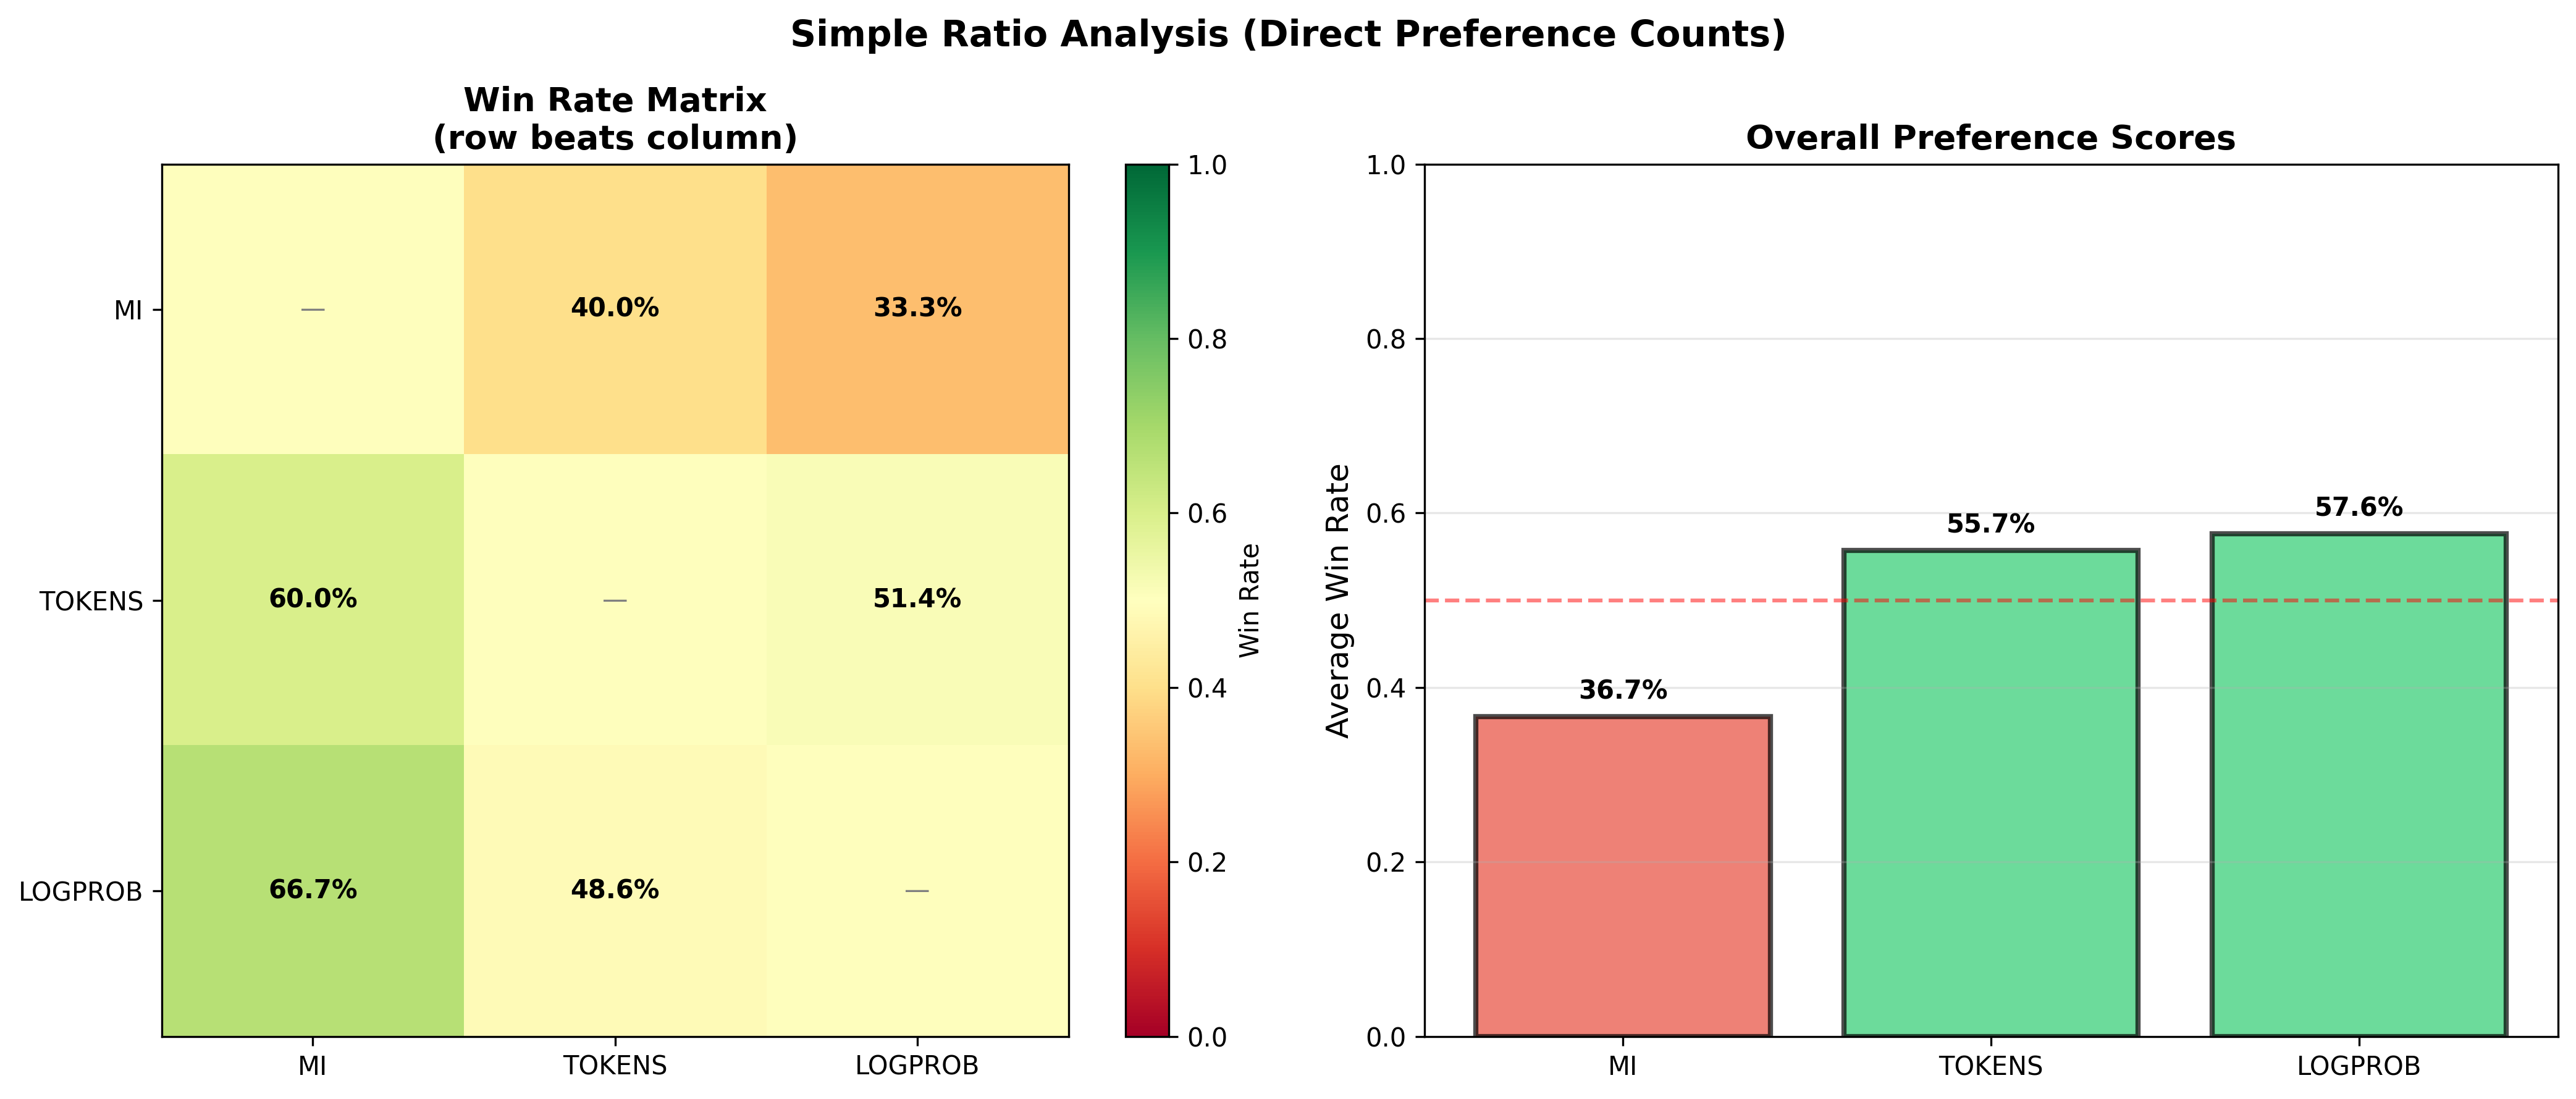

Generate this figure with Python:
import pandas as pd
import numpy as np
import matplotlib.pyplot as plt

# Load data
merged_df = pd.read_csv('intermediate_long_format.csv')

print("=" * 80)
print("SIMPLE RATIO ANALYSIS (Direct Preference Counts)")
print("=" * 80)

# Initialize win matrix
metrics = ['mi', 'tokens', 'logprob']
wins = {m: {n: 0 for n in metrics} for m in metrics}
totals = {m: {n: 0 for n in metrics} for m in metrics}

# Count wins for each pair
for _, row in merged_df.iterrows():
    if row['Actual_Choice'] in ['EG', None] or pd.isna(row['Actual_Choice']):
        continue
    
    m1 = row['Original V1 Metric']
    m2 = row['Original V2 Metric']
    choice = row['Actual_Choice']
    
    if m1 in metrics and m2 in metrics:
        totals[m1][m2] += 1
        totals[m2][m1] += 1
        
        if choice == m1:
            wins[m1][m2] += 1
        elif choice == m2:
            wins[m2][m1] += 1

# Calculate simple ratios
print("\n1. DIRECT WIN RATIOS")
print("-" * 40)
print("P(row preferred over column):")
print(f"{'':10} {'mi':>10} {'tokens':>10} {'logprob':>10}")
print("-" * 40)

ratios = {}
for m1 in metrics:
    row_str = f"{m1:10}"
    for m2 in metrics:
        if m1 == m2:
            row_str += f"{'---':>10}"
        else:
            if totals[m1][m2] > 0:
                ratio = wins[m1][m2] / totals[m1][m2]
                ratios[(m1, m2)] = ratio
                row_str += f"{ratio:>10.1%}"
            else:
                row_str += f"{'N/A':>10}"
    print(row_str)

# Calculate overall preference scores (average win rate)
print("\n2. OVERALL PREFERENCE SCORES")
print("-" * 40)
overall_scores = {}
for m in metrics:
    win_rates = []
    for other in metrics:
        if m != other and (m, other) in ratios:
            win_rates.append(ratios[(m, other)])
    overall_scores[m] = np.mean(win_rates) if win_rates else 0
    print(f"{m:10} Average win rate: {overall_scores[m]:.1%}")

# Rank metrics
ranked = sorted(overall_scores.items(), key=lambda x: x[1], reverse=True)
print("\n3. RANKING BY SIMPLE RATIOS")
print("-" * 40)
for i, (metric, score) in enumerate(ranked, 1):
    print(f"{i}. {metric:10} ({score:.1%} average win rate)")

# Key comparisons
print("\n4. KEY PAIRWISE COMPARISONS")
print("-" * 40)
key_pairs = [('logprob', 'mi'), ('tokens', 'mi'), ('logprob', 'tokens')]
for m1, m2 in key_pairs:
    if (m1, m2) in ratios:
        r = ratios[(m1, m2)]
        n = totals[m1][m2]
        print(f"{m1.upper()} vs {m2.upper()}:")
        print(f"  {m1} preferred: {r:.1%} ({wins[m1][m2]}/{n})")
        print(f"  {m2} preferred: {(1-r):.1%} ({wins[m2][m1]}/{n})")
        print()

# Create visualization
fig, (ax1, ax2) = plt.subplots(1, 2, figsize=(14, 6))

# Plot 1: Win matrix heatmap
matrix_data = np.zeros((3, 3))
for i, m1 in enumerate(metrics):
    for j, m2 in enumerate(metrics):
        if m1 != m2 and (m1, m2) in ratios:
            matrix_data[i, j] = ratios[(m1, m2)]
        elif m1 == m2:
            matrix_data[i, j] = 0.5  # Diagonal

im = ax1.imshow(matrix_data, cmap='RdYlGn', vmin=0, vmax=1, aspect='auto')
ax1.set_xticks(range(3))
ax1.set_yticks(range(3))
ax1.set_xticklabels([m.upper() for m in metrics])
ax1.set_yticklabels([m.upper() for m in metrics])
ax1.set_title('Win Rate Matrix\n(row beats column)', fontsize=13, fontweight='bold')

# Add text annotations
for i in range(3):
    for j in range(3):
        if i != j:
            text = ax1.text(j, i, f'{matrix_data[i, j]:.1%}',
                          ha="center", va="center", color="black", fontweight='bold')
        else:
            text = ax1.text(j, i, '—', ha="center", va="center", color="gray")

plt.colorbar(im, ax=ax1, label='Win Rate')

# Plot 2: Overall preference scores
ax2.bar(range(3), [overall_scores[m] for m in metrics], 
        color=['#e74c3c' if s < 0.5 else '#2ecc71' for s in overall_scores.values()],
        alpha=0.7, edgecolor='black', linewidth=2)
ax2.set_xticks(range(3))
ax2.set_xticklabels([m.upper() for m in metrics])
ax2.set_ylabel('Average Win Rate', fontsize=12)
ax2.set_title('Overall Preference Scores', fontsize=13, fontweight='bold')
ax2.axhline(y=0.5, color='red', linestyle='--', alpha=0.5, linewidth=1.5)
ax2.set_ylim([0, 1])
ax2.grid(True, alpha=0.3, axis='y')

# Add value labels
for i, m in enumerate(metrics):
    ax2.text(i, overall_scores[m] + 0.02, f'{overall_scores[m]:.1%}', 
            ha='center', fontweight='bold')

plt.suptitle('Simple Ratio Analysis (Direct Preference Counts)', fontsize=14, fontweight='bold')
plt.tight_layout()
plt.savefig('simple_ratio_analysis.png', dpi=300, bbox_inches='tight')
print("\nVisualization saved to: simple_ratio_analysis.png")

# Compare with Bradley-Terry if available
try:
    bt_results = pd.read_csv('bradley_terry_win_probabilities.csv', index_col=0)
    print("\n5. COMPARISON: SIMPLE RATIOS vs BRADLEY-TERRY")
    print("-" * 40)
    for m1, m2 in key_pairs:
        simple = ratios.get((m1, m2), 0)
        bt = bt_results.loc[m1, m2] if m1 in bt_results.index and m2 in bt_results.columns else None
        if bt is not None:
            diff = simple - bt
            print(f"{m1.upper()} vs {m2.upper()}:")
            print(f"  Simple ratio:  {simple:.1%}")
            print(f"  Bradley-Terry: {bt:.1%}")
            print(f"  Difference:    {diff:+.1%}")
            print()
except FileNotFoundError:
    print("\n(Bradley-Terry results not found for comparison)")

print("\n" + "=" * 80)
print("KEY FINDINGS (Simple Ratios)")
print("-" * 80)
print(f"• Strongest metric: {ranked[0][0].upper()} ({ranked[0][1]:.1%} average win rate)")
print(f"• Weakest metric: {ranked[-1][0].upper()} ({ranked[-1][1]:.1%} average win rate)")
best_pair = max(key_pairs, key=lambda p: abs(ratios.get(p, 0.5) - 0.5))
print(f"• Clearest distinction: {best_pair[0].upper()} vs {best_pair[1].upper()} "
      f"({ratios[best_pair]:.1%}/{(1-ratios[best_pair]):.1%})")